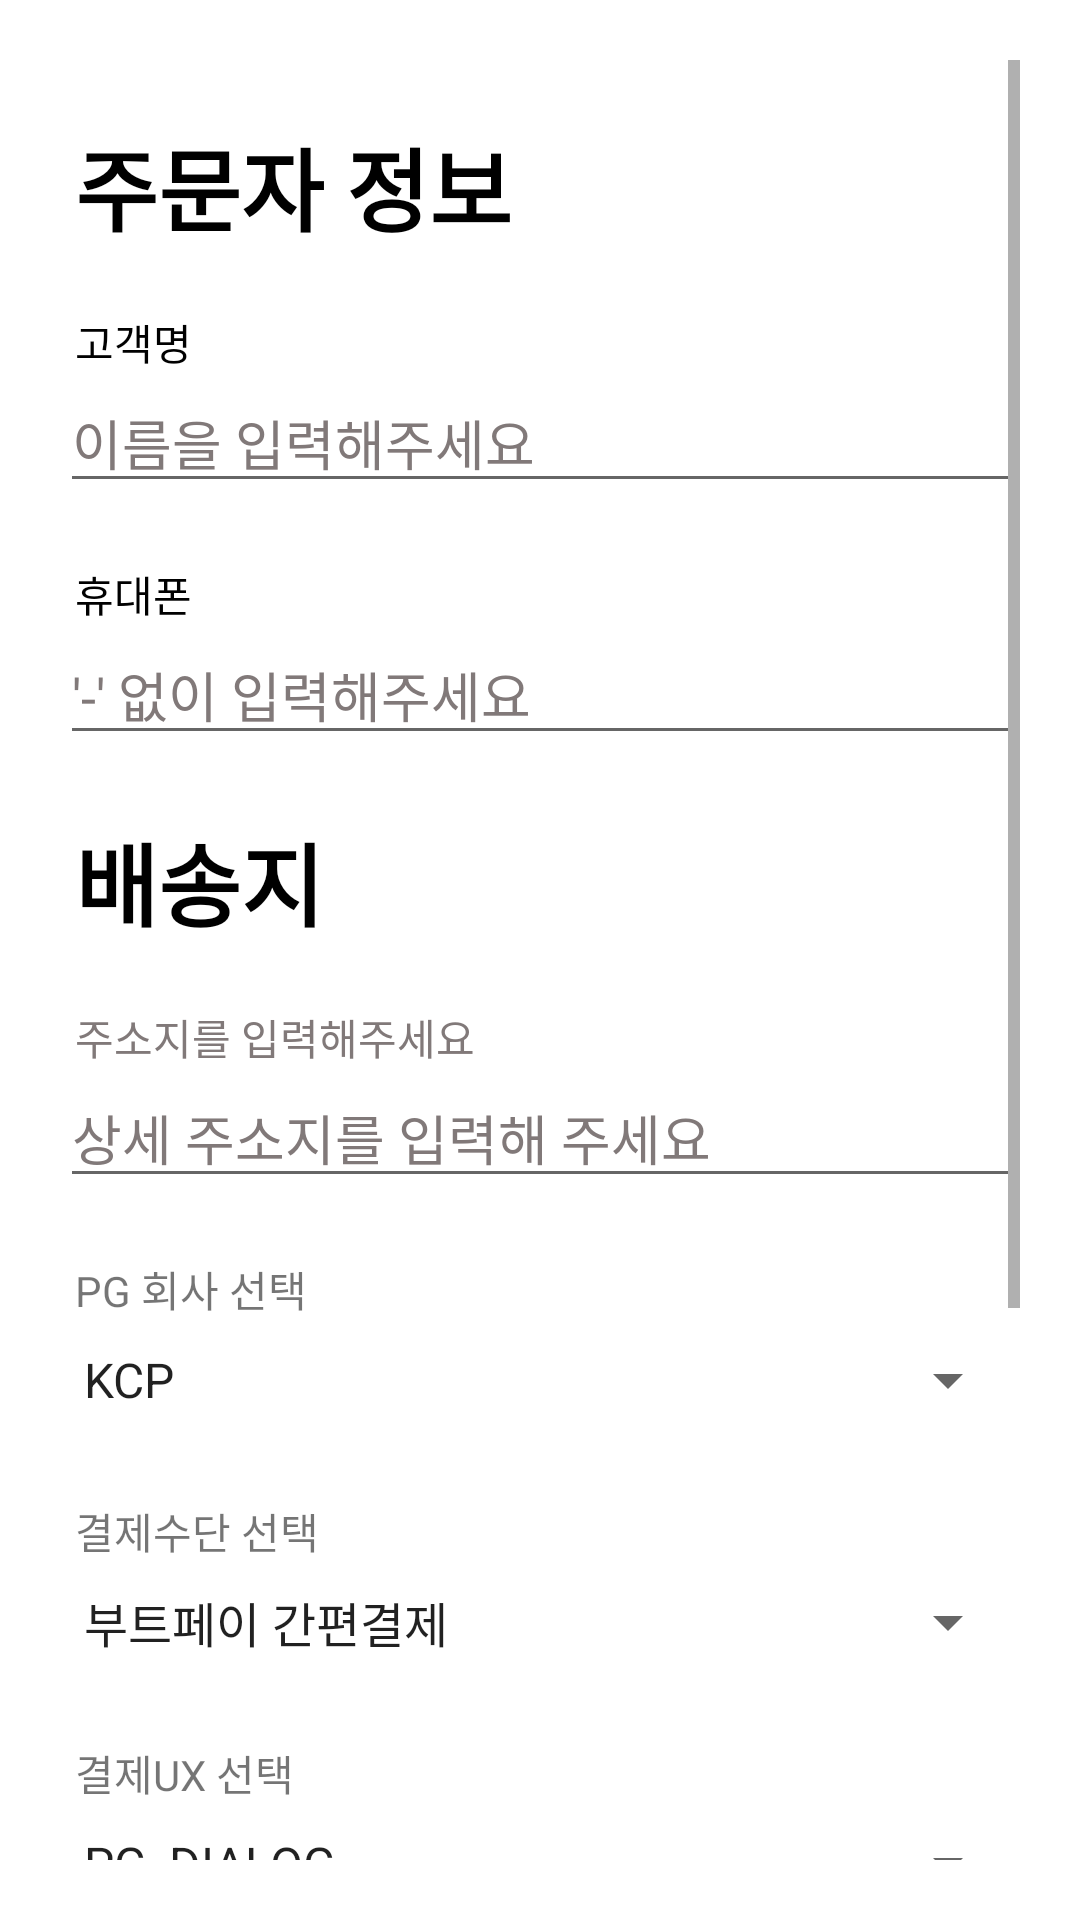

Write the Android layout XML for this screen, with the resource values it uses.
<!-- AndroidManifest.xml: application theme Theme.Capston_Design -->
<!-- res/layout/activity_pay_.xml -->
<?xml version="1.0" encoding="utf-8"?>
<LinearLayout
    xmlns:android="http://schemas.android.com/apk/res/android"
    android:layout_width="match_parent"
    android:layout_height="match_parent"
    android:orientation="vertical"
    android:background="@color/white"
    android:padding="20dp"
    >

    <ScrollView
        android:layout_width="fill_parent"
        android:layout_height="wrap_content">
        <LinearLayout
            android:layout_width="match_parent"
            android:layout_height="wrap_content"
            android:orientation="vertical">

            <TextView
                android:text="주문자 정보"
                android:textStyle="bold"
                android:textSize="30dp"
                android:layout_marginTop="20dp"
                android:paddingLeft="5dp"
                android:layout_width="match_parent"
                android:layout_height="wrap_content"
                android:textColor="@color/black"
                />

            <TextView
                android:text="고객명"
                android:layout_marginTop="20dp"
                android:paddingLeft="5dp"
                android:layout_width="match_parent"
                android:textColor="@color/black"
                android:layout_height="wrap_content" />

            <EditText
                android:id="@+id/customer_name"
                android:layout_width="match_parent"
                android:layout_height="wrap_content"
                android:hint="이름을 입력해주세요"
                android:textColorHint="#817979"
                android:textColor="#817979"
                android:minHeight="40dp"/>

            <TextView
                android:text="휴대폰"
                android:layout_marginTop="20dp"
                android:paddingLeft="5dp"
                android:layout_width="match_parent"
                android:textColor="@color/black"
                android:layout_height="wrap_content" />

            <EditText
                android:id="@+id/user_phone_number"
                android:layout_width="match_parent"
                android:layout_height="wrap_content"
                android:hint="'-' 없이 입력해주세요"
                android:textColorHint="#817979"
                android:textColor="#817979"
                android:inputType="numberDecimal"
                android:minHeight="40dp"/>

            <TextView
                android:text="배송지"
                android:textStyle="bold"
                android:textSize="30dp"
                android:layout_marginTop="20dp"
                android:paddingLeft="5dp"
                android:layout_width="match_parent"
                android:textColor="@color/black"
                android:layout_height="wrap_content" />

            <TextView
                android:id="@+id/user_address"
                android:text="주소지를 입력해주세요"
                android:layout_marginTop="20dp"
                android:paddingLeft="5dp"
                android:textColorHint="#817979"
                android:textColor="#817979"
                android:layout_width="match_parent"
                android:layout_height="wrap_content" />

            <EditText
                android:id="@+id/user_detail_address"
                android:layout_width="match_parent"
                android:layout_height="wrap_content"
                android:hint="상세 주소지를 입력해 주세요"
                android:textColorHint="#817979"
                android:textColor="#817979"
                android:minHeight="40dp"/>

            <TextView
                android:text="PG 회사 선택"
                android:layout_marginTop="20dp"
                android:paddingLeft="5dp"
                android:layout_width="match_parent"
                android:layout_height="wrap_content" />

            <Spinner
                android:id="@+id/spinner_pg"
                android:layout_width="match_parent"
                android:layout_height="wrap_content"
                android:minHeight="40dp"
                android:entries="@array/pg"/>

            <TextView
                android:text="결제수단 선택"
                android:layout_marginTop="20dp"
                android:paddingLeft="5dp"
                android:layout_width="match_parent"
                android:layout_height="wrap_content" />

            <Spinner
                android:id="@+id/spinner_method"
                android:layout_width="match_parent"
                android:layout_height="wrap_content"
                android:minHeight="40dp"
                android:entries="@array/method"/>

            <TextView
                android:text="결제UX 선택"
                android:layout_marginTop="20dp"
                android:paddingLeft="5dp"
                android:layout_width="match_parent"
                android:layout_height="wrap_content" />

            <Spinner
                android:id="@+id/spinner_ux"
                android:layout_width="match_parent"
                android:layout_height="wrap_content"
                android:minHeight="40dp"
                android:entries="@array/ux"/>

            <TextView
                android:text="결제 금액"
                android:layout_marginTop="20dp"
                android:paddingLeft="5dp"
                android:layout_width="match_parent"
                android:layout_height="wrap_content" />

            <EditText
                android:id="@+id/edit_price"
                android:layout_width="match_parent"
                android:layout_height="wrap_content"
                android:text="1000"
                android:inputType="numberDecimal"
                android:minHeight="40dp"/>

            <TextView
                android:text="면세 금액"
                android:layout_marginTop="20dp"
                android:paddingLeft="5dp"
                android:layout_width="match_parent"
                android:layout_height="wrap_content" />

            <EditText
                android:id="@+id/edit_non_tax"
                android:layout_width="match_parent"
                android:layout_height="wrap_content"
                android:text="0"
                android:inputType="numberDecimal"
                android:minHeight="40dp"/>

            <LinearLayout
                android:layout_marginTop="20dp"
                android:layout_width="match_parent"
                android:layout_height="wrap_content"
                android:orientation="horizontal">

                <Button
                    android:id="@+id/btn_save"
                    android:text="저장하기"
                    android:layout_weight="1"
                    android:backgroundTint="#50CA25"
                    android:textColor="#fff"
                    android:layout_width="match_parent"
                    android:textStyle="bold"
                    android:textSize="20dp"
                    android:layout_height="60dp" />

            </LinearLayout>
            <LinearLayout
                android:layout_width="match_parent"
                android:layout_height="wrap_content"
                android:orientation="horizontal">




            </LinearLayout>

            <LinearLayout
                android:layout_width="match_parent"
                android:layout_height="wrap_content"
                android:orientation="horizontal">

            </LinearLayout>


        </LinearLayout>
    </ScrollView>
</LinearLayout>
<!-- resources referenced by this layout -->
<resources>
  <string-array name="method">
  
  
  
  
  
  
  
          <item>부트페이 간편결제</item>
  
  
  
  
      </string-array>
  <string-array name="pg">
          <item>KCP</item>
  
  
  
  
  
  
  
  
  
  
      </string-array>
  <string-array name="ux">
          <item>PG_DIALOG</item>
  
  
  
  
  
  
  
  
  
  
  
  
  
  
  
  
  
  
  
  
  
  
      </string-array>
  <style name="Theme.Capston_Design" parent="Theme.MaterialComponents.DayNight.DarkActionBar">
          
          <item name="colorPrimary">@color/purple_500</item>
          <item name="colorPrimaryVariant">@color/purple_700</item>
          <item name="colorOnPrimary">@color/white</item>
          
          <item name="colorSecondary">@color/teal_200</item>
          <item name="colorSecondaryVariant">@color/teal_700</item>
          <item name="colorOnSecondary">@color/black</item>
          
          <item name="android:statusBarColor" tools:targetApi="l">?attr/colorPrimaryVariant</item>
          
      </style>
  <!-- not gathered from this repository: default colours our renderer supplied (Android Studio template values) -->
  <color name="purple_500">#FF6200EE</color>
  <color name="purple_700">#FF3700B3</color>
  <color name="teal_200">#FF03DAC5</color>
  <color name="teal_700">#FF018786</color>
  <color name="black">#FF000000</color>
  <color name="white">#FFFFFFFF</color>
</resources>
